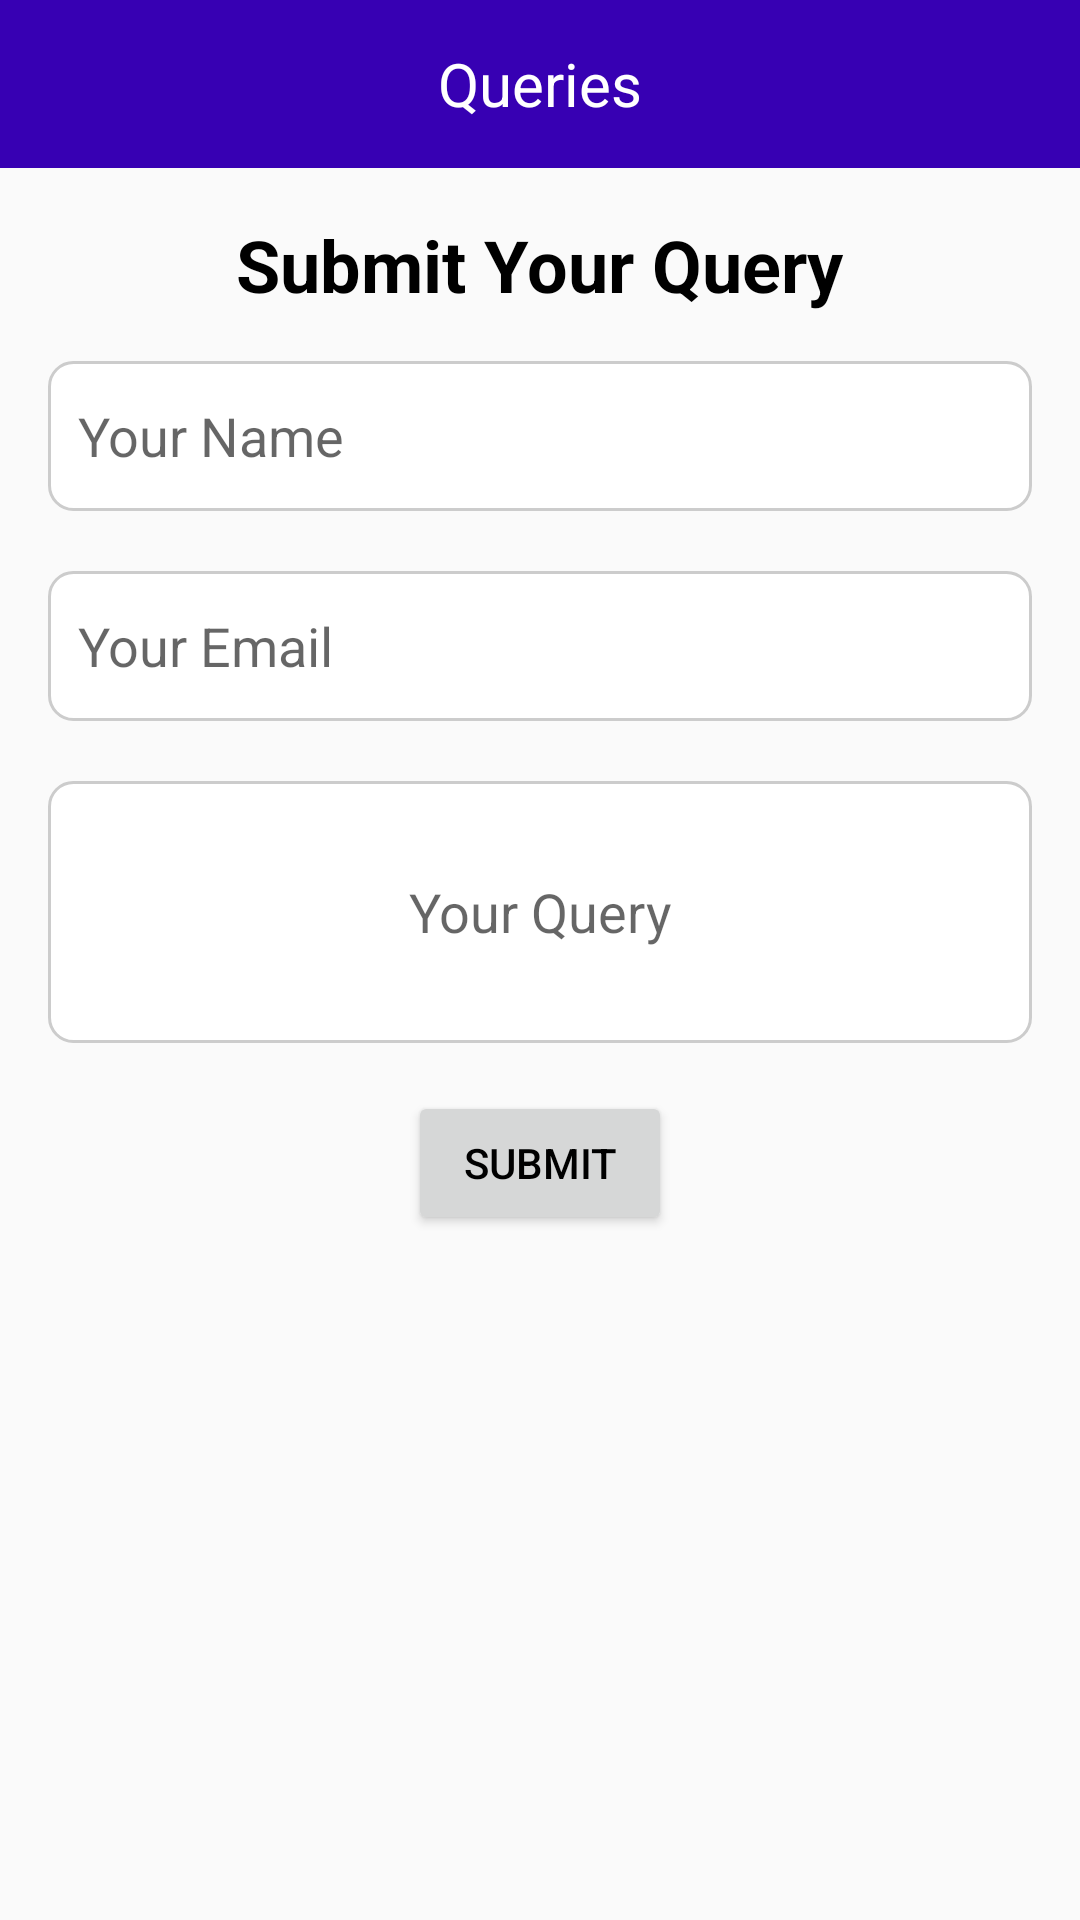

Android layout source for this screen:
<!-- AndroidManifest.xml: application theme Theme.DigitAll -->
<!-- res/layout/queries_fragment.xml -->
<?xml version="1.0" encoding="utf-8"?>
<layout xmlns:android="http://schemas.android.com/apk/res/android">
    <LinearLayout
        xmlns:tools="http://schemas.android.com/tools"
        android:layout_width="match_parent"
        android:layout_height="match_parent"
        android:orientation="vertical">

        <androidx.appcompat.widget.Toolbar
            android:layout_width="match_parent"
            android:layout_height="wrap_content"
            android:background="@color/purple_700"
            android:elevation="0dp">

            <LinearLayout
                android:layout_width="wrap_content"
                android:layout_height="wrap_content"
                android:orientation="horizontal"
                android:layout_marginTop="10dp"
                android:layout_gravity="center"
                android:layout_marginBottom="10dp">

                <androidx.appcompat.widget.AppCompatTextView
                    android:layout_width="wrap_content"
                    android:layout_height="wrap_content"
                    android:text="Queries"
                    android:layout_gravity="center"
                    android:textColor="@color/white"
                    android:textSize="20dp"/>

            </LinearLayout>

        </androidx.appcompat.widget.Toolbar>
        <LinearLayout android:layout_width="match_parent"
            android:layout_height="match_parent"
            android:orientation="vertical"
            android:padding="16dp">


            <TextView
                android:layout_width="wrap_content"
                android:layout_height="wrap_content"
                android:text="Submit Your Query"
                android:textSize="24sp"
                android:textColor="@color/black"
                android:textStyle="bold"
                android:layout_gravity="center_horizontal"
                android:layout_marginBottom="16dp" />

            
            <EditText
                android:id="@+id/editTextName"
                android:background="@drawable/edittext_background"
                android:layout_width="match_parent"
                android:layout_height="50dp"
                android:padding="10dp"
                android:layout_marginBottom="20dp"
                android:hint="Your Name"
                android:inputType="text" />

            
            <EditText
                android:id="@+id/editTextEmail"
                android:layout_width="match_parent"
                android:layout_height="50dp"
                android:hint="Your Email"
                android:padding="10dp"
                android:background="@drawable/edittext_background"
                android:layout_marginBottom="20dp"
                android:inputType="textEmailAddress" />

            
            <EditText
                android:id="@+id/editTextQuery"
                android:layout_width="match_parent"
                android:background="@drawable/edittext_background"
                android:layout_height="wrap_content"
                android:hint="Your Query"
                android:textAlignment="center"
                android:inputType="textMultiLine"
                android:lines="4" />


            <Button
                android:id="@+id/buttonSubmit"
                android:layout_width="wrap_content"
                android:layout_height="wrap_content"
                android:text="Submit"
                android:textColor="@color/black"
                android:layout_gravity="center_horizontal"
                android:layout_marginTop="16dp" />

        </LinearLayout>


    </LinearLayout>
</layout>
<!-- resources referenced by this layout -->
<resources>
  <color name="black">#FF000000</color>
  <color name="purple_700">#FF3700B3</color>
  <color name="white">#FFFFFFFF</color>
  <!-- drawable edittext_background (drawable) -->
  <?xml version="1.0" encoding="utf-8"?>
  <shape xmlns:android="http://schemas.android.com/apk/res/android"
      android:shape="rectangle">
      
      <solid android:color="#FFFFFF" /> 
  
      
      <stroke
          android:width="1dp"
          android:color="#CCCCCC" /> 
  
      
      <corners android:radius="8dp" /> 
  </shape>
  <style name="Theme.DigitAll" parent="Theme.AppCompat.Light.NoActionBar">
          
          <item name="colorPrimary">@color/purple_500</item>
          <item name="colorPrimaryVariant">@color/purple_700</item>
          <item name="colorOnPrimary">@color/white</item>
          
          <item name="colorSecondary">@color/teal_200</item>
          <item name="colorSecondaryVariant">@color/teal_700</item>
          <item name="colorOnSecondary">@color/black</item>
          
          <item name="android:statusBarColor">?attr/colorPrimaryVariant</item>
          
      </style>
  <color name="purple_500">#FF6200EE</color>
  <color name="teal_200">#FF03DAC5</color>
  <color name="teal_700">#FF018786</color>
</resources>
